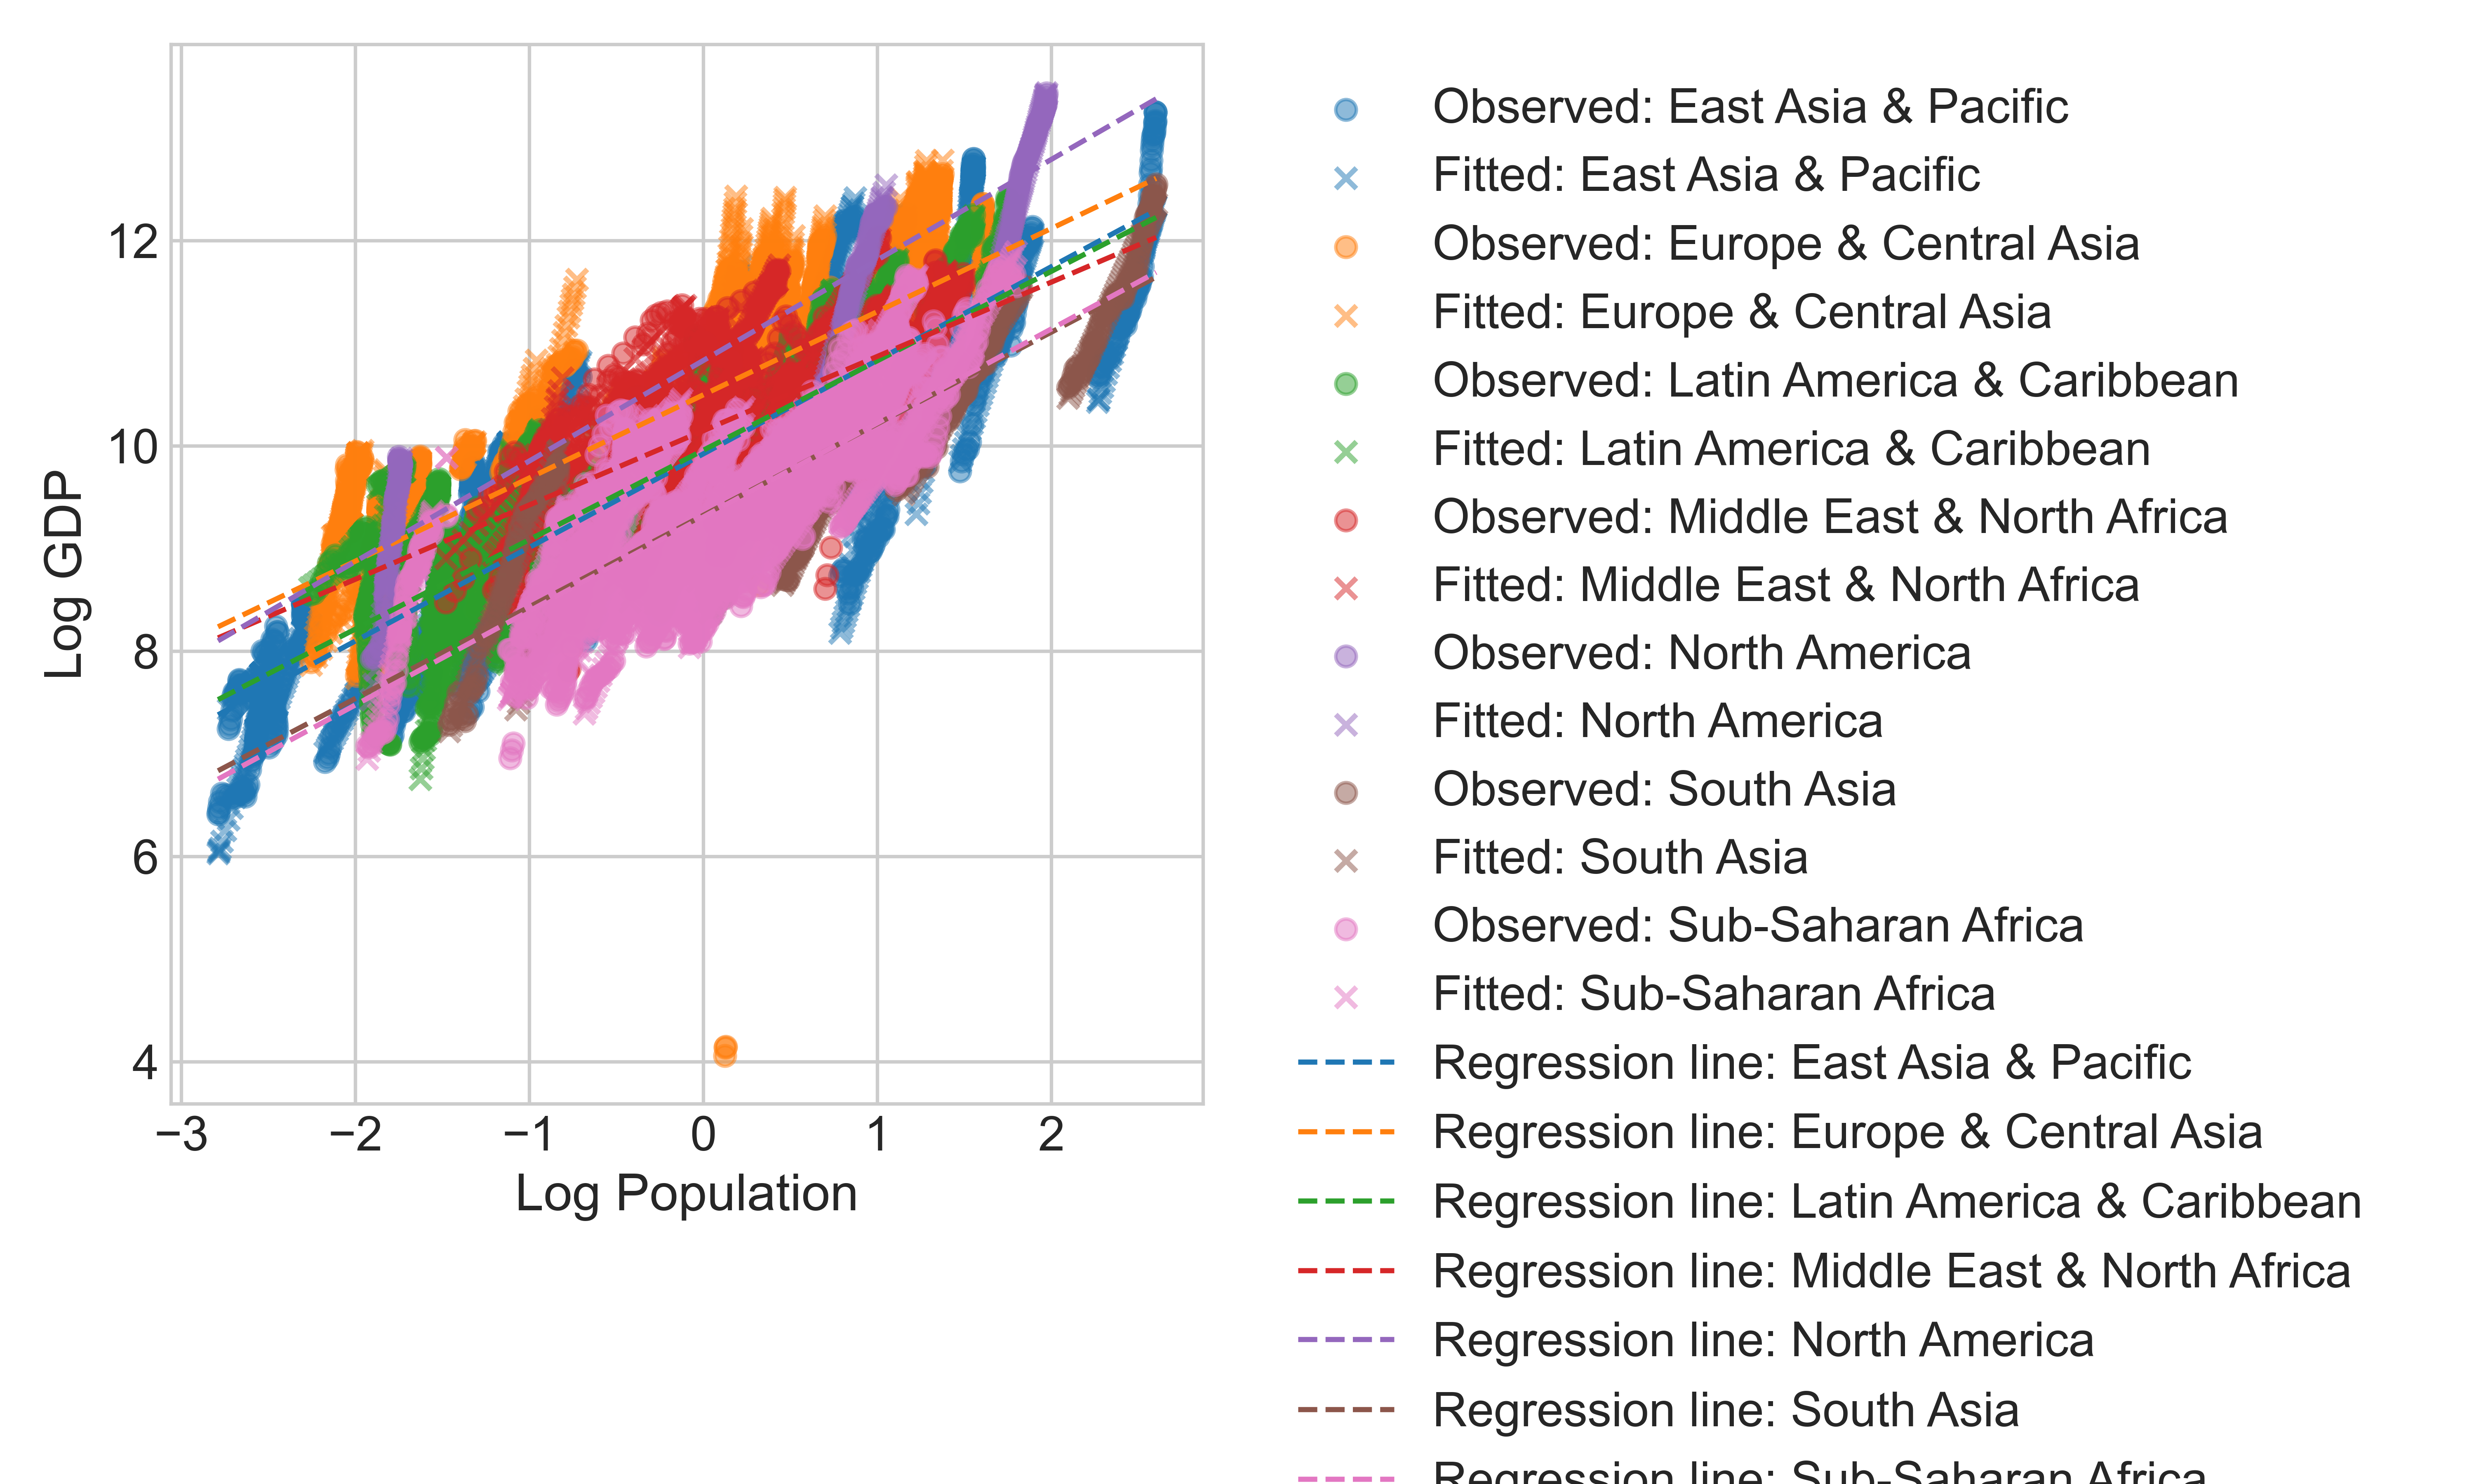

Reproduce this figure in Python.
# hierarchical_model.py

# Import libraries
import pandas as pd
import numpy as np
import arviz as az
import pymc as pm
from matplotlib import pylab as plt
import matplotlib.lines
import matplotlib.collections
import seaborn as sns
sns.set()
from sklearn.metrics import r2_score

# Set plotting style and confidence interval
az.style.use("arviz-whitegrid")
az.rcParams["stats.ci_prob"] = 0.95

print(f"Running on PyMC v{pm.__version__}")
print("ArviZ:", az.__version__)

# Import data
df = pd.read_csv("C:/Users/aaagc/OneDrive/ドキュメント/GDPandPOP/merged.csv", header=0, index_col=0)

# Drop rows with NaN values in essential columns
df = df.dropna(subset=["Region", "Country Name", "Population", "GDP"])
df["Log_Population_c"]  = df["Log_Population"] - df["Log_Population"].mean()

# Create region codes
df["region_code"] = df["Region"].astype("category").cat.codes
regions = df["Region"].astype("category").cat.categories

# Create country codes
df["country_code"] = df["Country Name"].astype("category").cat.codes
countries = df["Country Name"].astype("category").cat.categories

# Define model coordinates
obs_idx = np.arange(len(df))
coords = {"Region": regions, "Country": countries, "obs_id": obs_idx}

# Create mapping from country to region
country_region_mapping = df[['country_code', 'region_code']].drop_duplicates().set_index('country_code').sort_index()

# Make sure regional_model saved its results in regional_model.nc (or adjust path accordingly)
idata_regional = az.from_netcdf("C:/Users/aaagc/OneDrive/ドキュメント/GDPandPOP/regional_model.nc")

# Summarize alpha_region, beta_region by index; these typically appear as alpha_region[0], alpha_region[1], etc.
summary_regional = az.summary(
    idata_regional, 
    var_names=["alpha_region", "beta_region", "sigma"], 
    hdi_prob=0.95
)

# We'll create numeric arrays matching len(regions) 
n_regions = len(regions)
alpha_region_means = np.zeros(n_regions)
alpha_region_sds   = np.zeros(n_regions)
beta_region_means  = np.zeros(n_regions)
beta_region_sds    = np.zeros(n_regions)

# Loop over the region names in 'regions'
for i, region_name in enumerate(regions):
    # Build row names in summary for alpha_region, beta_region
    # e.g. alpha_region[East Asia & Pacific]
    alpha_row = f"alpha_region[{region_name}]"
    beta_row  = f"beta_region[{region_name}]"

    alpha_region_means[i] = summary_regional.loc[alpha_row, "mean"]
    alpha_region_sds[i]   = summary_regional.loc[alpha_row, "sd"]

    beta_region_means[i]  = summary_regional.loc[beta_row,  "mean"]
    beta_region_sds[i]    = summary_regional.loc[beta_row,  "sd"]

# ---------------------------------------------------------------------------
# Define hierarchical model, using regional_model posteriors as new priors
# ---------------------------------------------------------------------------
with pm.Model(coords=coords) as hierarchical_model:
    # --- Region-level intercept & slope ---
    # We now center each region’s intercept on alpha_region_means[i], 
    # with a prior SD = alpha_region_sds[i], etc.
    alpha_region = pm.Normal(
        "alpha_region", 
        mu=alpha_region_means, 
        sigma=alpha_region_sds, 
        dims="Region"
    )
    
    beta_region = pm.Normal(
        "beta_region", 
        mu=beta_region_means, 
        sigma=beta_region_sds, 
        dims="Region"
    )

    # --- Country-level standard deviations (random effects per region) ---
    sigma_alpha_country = pm.HalfNormal("sigma_alpha_country", sigma=1, dims="Region")
    sigma_beta_country  = pm.HalfNormal("sigma_beta_country",  sigma=1, dims="Region")

    # --- Country-level intercepts & slopes ---
    alpha_country = pm.Normal(
        "alpha_country",
        mu=alpha_region[country_region_mapping['region_code'].values],
        sigma=sigma_alpha_country[country_region_mapping['region_code'].values],
        dims="Country"
    )
    beta_country = pm.Normal(
        "beta_country",
        mu=beta_region[country_region_mapping['region_code'].values],
        sigma=sigma_beta_country[country_region_mapping['region_code'].values],
        dims="Country"
    )

    # --- Residual scale ---
    sigma = pm.HalfNormal("sigma", sigma=0.3)

    # --- Expected value ---
    mu = alpha_country[df["country_code"].values] + beta_country[df["country_code"].values] * df["Log_Population_c"].values

    # --- Likelihood ---
    nu = pm.Exponential("nu_minus1", 1) + 1
    Log_GDP_obs = pm.StudentT("Log_GDP_obs", nu=nu, mu=mu, sigma=sigma, observed=df["Log_GDP"].values, dims="obs_id")

# Run sampling
if __name__ == "__main__":
    with hierarchical_model:
        idata_hierarchical = pm.sample(
            draws=10000,
            cores=12,
            tune=5000,
            chains=4,
            n_init=5000,
            target_accept=0.95,
            nuts_sampler="nutpie",
            return_inferencedata=True,
            idata_kwargs=dict(
                # Ensure pointwise log_likelihood is computed/saved
                log_likelihood=True,
                # Declare coords/dims explicitly to keep pointwise alignment
                coords={"obs_id": obs_idx},
                dims={"Log_GDP_obs": ["obs_id"]}
            )
        )

# ---------------------------------------------------------------------------
# Attach log-likelihood (robust to PyMC API differences)
# ---------------------------------------------------------------------------
import xarray as xr

def attach_loglik_safely(idata, model, observed_rv):
    """
    Attach the log_likelihood group to InferenceData in a version-agnostic way.
    Tries new APIs first, then falls back to older signatures.
    """
    with model:
        # Try modern API (var_name + extend)
        try:
            return pm.compute_log_likelihood(
                idata, var_name=observed_rv.name, extend=True, progressbar=False
            )
        except TypeError:
            pass
        # Try legacy API (vars=[RV])
        try:
            ll_obj = pm.compute_log_likelihood(idata, vars=[observed_rv])
        except TypeError:
            # Fallback (very old API): no args
            ll_obj = pm.compute_log_likelihood(idata)

    # Normalize return type and attach to idata
    if hasattr(ll_obj, "log_likelihood"):          # InferenceData
        ll_ds = ll_obj.log_likelihood
    elif isinstance(ll_obj, xr.Dataset):           # xarray.Dataset
        ll_ds = ll_obj
    else:
        raise TypeError("Unsupported return type from compute_log_likelihood")

    if "log_likelihood" in idata.groups():
        del idata.log_likelihood
    idata.add_groups({"log_likelihood": ll_ds})
    return idata

# If nutpie or environment dropped log_likelihood, attach it now
if "log_likelihood" not in idata_hierarchical.groups():
    idata_hierarchical = attach_loglik_safely(
        idata_hierarchical, hierarchical_model, Log_GDP_obs
    )

# Optional: posterior predictive (not required for LOO/WAIC)
with hierarchical_model:
    ppc = pm.sample_posterior_predictive(
        idata_hierarchical, var_names=["Log_GDP_obs"]
    )

# ---------------------------------------------------------------------------
# Save InferenceData (ArviZ without `groups=` support)
# ---------------------------------------------------------------------------
az.to_netcdf(
    idata_hierarchical,
    "C:/Users/aaagc/OneDrive/ドキュメント/GDPandPOP/hierarchical_model_linear.nc"
)

# Quick sanity checks (optional)
idata_hierarchical = az.from_netcdf(
    "C:/Users/aaagc/OneDrive/ドキュメント/GDPandPOP/hierarchical_model_linear.nc"
)
assert "log_likelihood" in idata_hierarchical.groups()
assert "Log_GDP_obs" in idata_hierarchical.log_likelihood
az.loo(idata_hierarchical, var_name="Log_GDP_obs")  # should run without errors

# Posterior plots and summary
az.plot_posterior(idata_hierarchical, var_names=["alpha_region", "beta_region", "sigma"])
print(az.summary(idata_hierarchical, var_names=["alpha_region", "beta_region"]))
print(az.summary(idata_hierarchical, var_names=["alpha_country"]))

# Trace plots
az.plot_trace(idata_hierarchical, var_names=["alpha_region", "beta_region"])

# Posterior predictive checks
with hierarchical_model:
    ppc = pm.sample_posterior_predictive(idata_hierarchical, var_names=["Log_GDP_obs"])

# Plot observed vs fitted values
plt.figure(figsize=(10, 6))
palette = sns.color_palette("tab10", n_colors=len(regions))

# Observed and predicted data by region
pred_means = ppc.posterior_predictive["Log_GDP_obs"].mean(dim=["chain", "draw"]).values
# Observed and predicted data by region
for i, reg in enumerate(regions):
    mask = df["Region"] == reg
    mask_indices = np.where(mask)[0]  # ブール型からインデックスに変換
    plt.scatter(df.loc[mask, "Log_Population_c"], df.loc[mask, "Log_GDP"],
                alpha=0.5, label=f"Observed: {reg}", color=palette[i])
    plt.scatter(df.loc[mask, "Log_Population_c"], pred_means[mask_indices],
                color=palette[i], alpha=0.5, marker='x', label=f"Fitted: {reg}")

# Regression lines by region
x_line = np.linspace(df["Log_Population_c"].min(), df["Log_Population_c"].max(), 100)
for i, reg in enumerate(regions):
    alpha_i = idata_hierarchical.posterior["alpha_region"].sel(Region=reg).mean().values
    beta_i = idata_hierarchical.posterior["beta_region"].sel(Region=reg).mean().values
    plt.plot(x_line, alpha_i + beta_i * x_line, color=palette[i], linestyle='--', label=f"Regression line: {reg}")

plt.xlabel("Log Population")
plt.ylabel("Log GDP")
plt.legend(bbox_to_anchor=(1.05, 1), loc='upper left')
plt.tight_layout()
plt.savefig("C:/Users/aaagc/OneDrive/ドキュメント/GDPandPOP/hierarchical_model.png", dpi=600)
# plt.show()

# Function to plot regression line with credible interval and R-squared
def plot_country_regression(idata, df, country_name):
    country_data = df[df["Country Name"] == country_name]

    # Posterior samples
    alpha_samples = idata_hierarchical.posterior["alpha_country"].sel(Country=country_name).values.flatten()
    beta_samples = idata_hierarchical.posterior["beta_country"].sel(Country=country_name).values.flatten()

    # Observed data
    x_obs = country_data["Log_Population_c"].values
    y_obs = country_data["Log_GDP"].values

    plt.scatter(x_obs, y_obs, color='steelblue', alpha=0.6, label="Observed")

    # Regression line with credible interval
    x_vals = np.linspace(x_obs.min(), x_obs.max(), 100)
    y_preds = np.array([a + b * x_vals for a, b in zip(alpha_samples, beta_samples)])

    mean_pred = y_preds.mean(axis=0)
    hdi_pred = az.hdi(y_preds, hdi_prob=0.95)

    # Calculate R-squared
    y_pred_obs = np.mean([a + b * x_obs for a, b in zip(alpha_samples, beta_samples)], axis=0)
    r_squared = r2_score(y_obs, y_pred_obs)

    # Plot regression line and credible interval
    plt.plot(x_vals, mean_pred, color='navy', lw=2.5, label=f'Regression Line\n$R^2$ = {r_squared:.3f}')
    plt.fill_between(x_vals, hdi_pred[:, 0], hdi_pred[:, 1], color='navy', alpha=0.2, label='95% CI')

    plt.xlabel("Log Population")
    plt.ylabel("Log GDP")
    plt.title(f"Observed vs Predicted Log GDP for {country_name}")
    plt.legend()
    plt.tight_layout()
    plt.show()

# Example usage
plot_country_regression(idata_hierarchical, df, "Germany")
